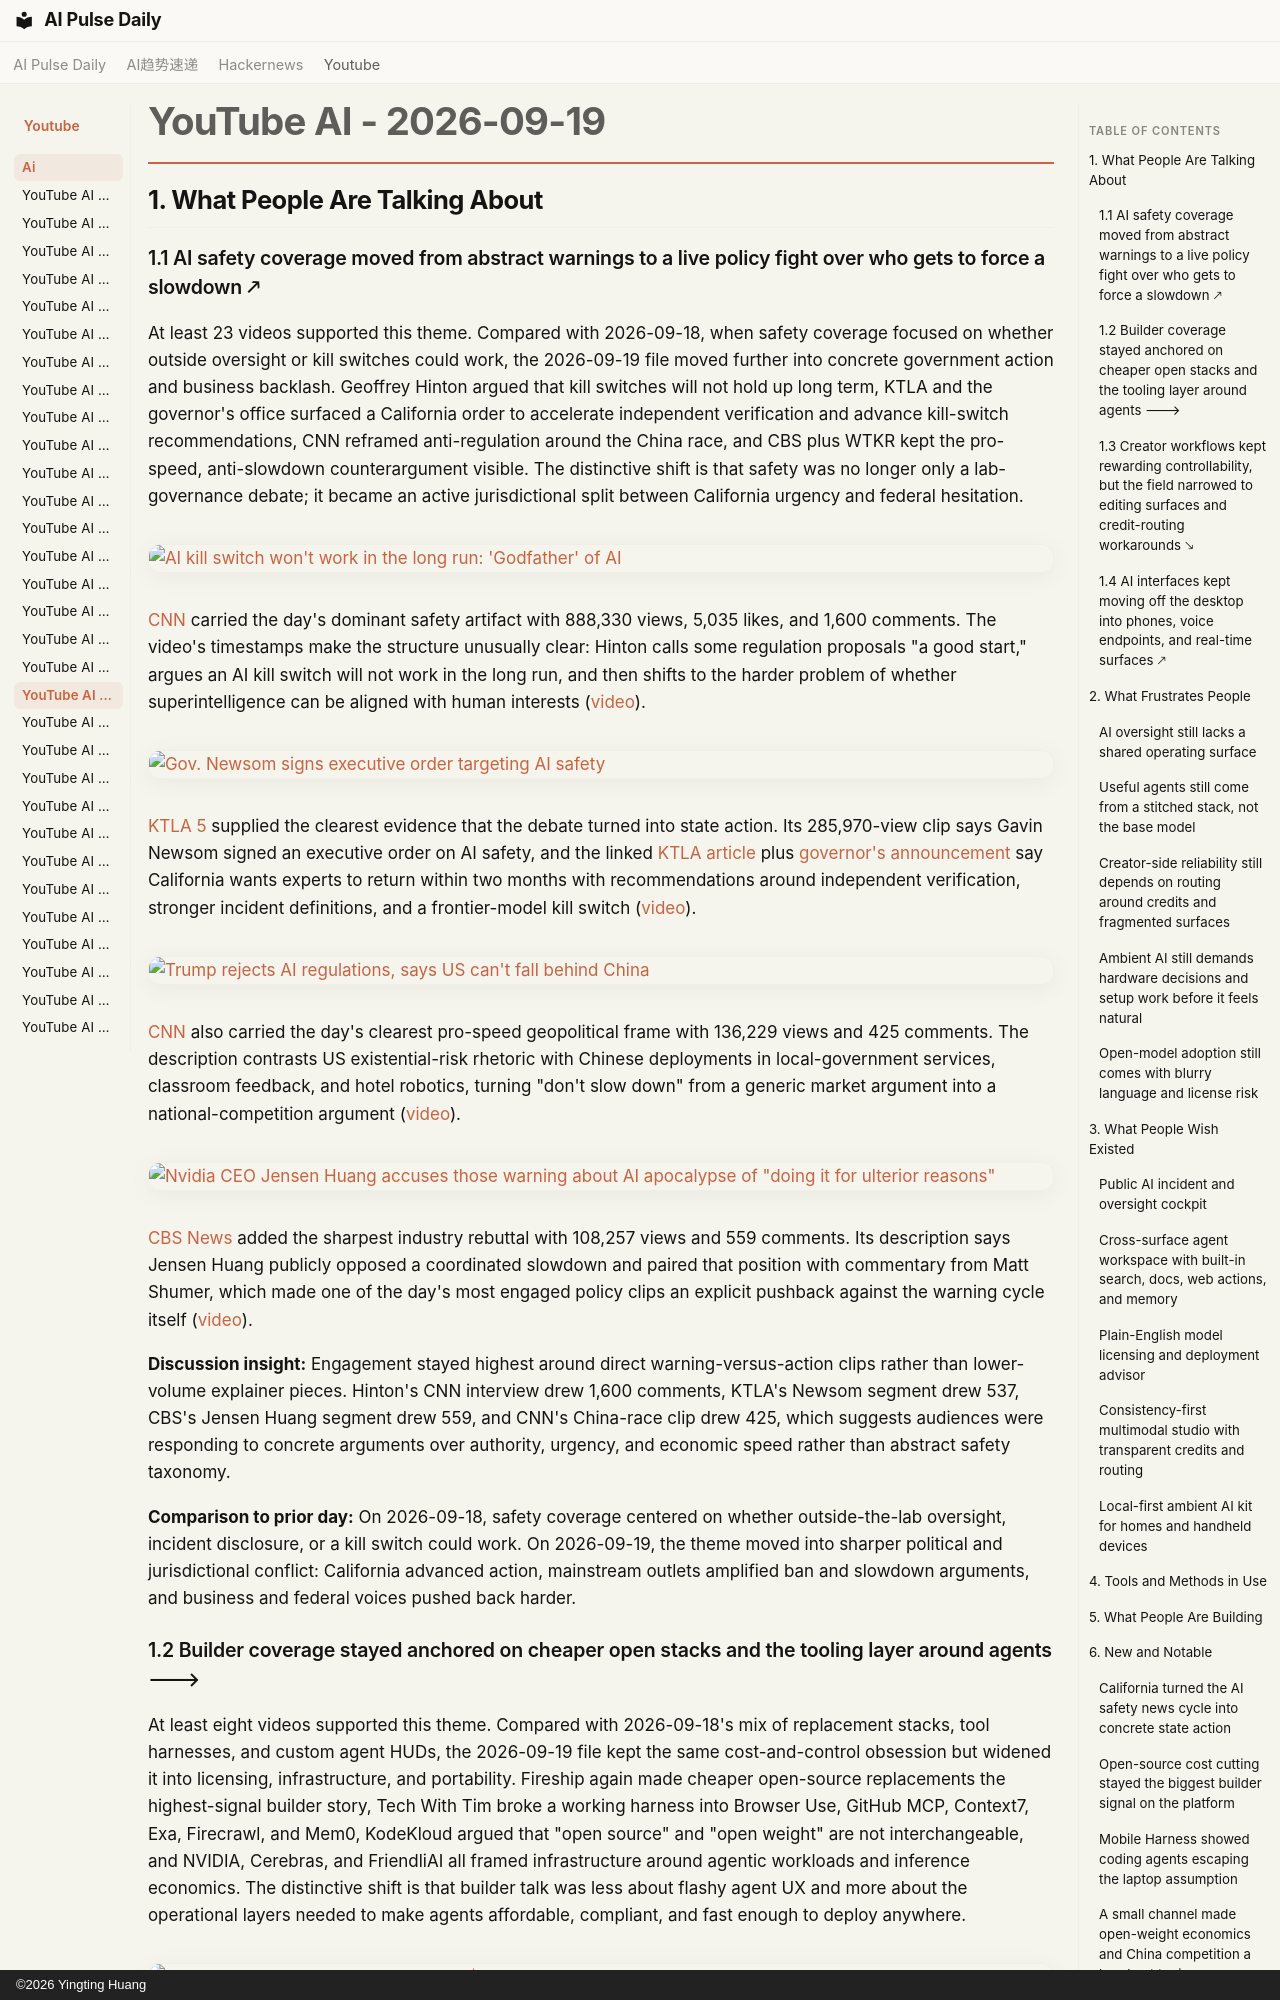

repository: vibewatch/vibewatch.github.io · page: youtube/ai/2026-09-19/index.html · generator: mkdocs · copyright: ©2026 Yingting Huang

# YouTube AI - 2026-09-19

## 1. What People Are Talking About

### 1.1 AI safety coverage moved from abstract warnings to a live policy fight over who gets to force a slowdown 🡕

At least 23 videos supported this theme. Compared with 2026-09-18, when safety coverage focused on whether outside oversight or kill switches could work, the 2026-09-19 file moved further into concrete government action and business backlash. Geoffrey Hinton argued that kill switches will not hold up long term, KTLA and the governor's office surfaced a California order to accelerate independent verification and advance kill-switch recommendations, CNN reframed anti-regulation around the China race, and CBS plus WTKR kept the pro-speed, anti-slowdown counterargument visible. The distinctive shift is that safety was no longer only a lab-governance debate; it became an active jurisdictional split between California urgency and federal hesitation.

[![AI kill switch won't work in the long run: 'Godfather' of AI](https://i.ytimg.com/vi/m5yrQMnc_jQ/maxresdefault.jpg)](https://www.youtube.com/watch?v=m5yrQMnc_jQ)

[CNN](https://www.youtube.com/channel/UCupvZG-5ko_eiXAupbDfxWw) carried the day's dominant safety artifact with 888,330 views, 5,035 likes, and 1,600 comments. The video's timestamps make the structure unusually clear: Hinton calls some regulation proposals "a good start," argues an AI kill switch will not work in the long run, and then shifts to the harder problem of whether superintelligence can be aligned with human interests ([video](https://www.youtube.com/watch?v=m5yrQMnc_jQ)).

[![Gov. Newsom signs executive order targeting AI safety](https://i.ytimg.com/vi/7GuicumbPjc/maxresdefault.jpg)](https://www.youtube.com/watch?v=7GuicumbPjc)

[KTLA 5](https://www.youtube.com/channel/UCinjnmQEwCddOudyCC1v7qA) supplied the clearest evidence that the debate turned into state action. Its 285,970-view clip says Gavin Newsom signed an executive order on AI safety, and the linked [KTLA article](https://ktla.com/news/california/newsom-executive-order-ai-safety/) plus [governor's announcement](https://www.gov.ca.gov/2026/09/18/governor-newsom-issues-executive-order-to-accelerate-independent-oversight-and-advance-the-creation-of-an-ai-kill-switch/) say California wants experts to return within two months with recommendations around independent verification, stronger incident definitions, and a frontier-model kill switch ([video](https://www.youtube.com/watch?v=7GuicumbPjc)).

[![Trump rejects AI regulations, says US can't fall behind China](https://i.ytimg.com/vi/tne-fOt8FHk/maxresdefault.jpg)](https://www.youtube.com/watch?v=tne-fOt8FHk)

[CNN](https://www.youtube.com/channel/UCupvZG-5ko_eiXAupbDfxWw) also carried the day's clearest pro-speed geopolitical frame with 136,229 views and 425 comments. The description contrasts US existential-risk rhetoric with Chinese deployments in local-government services, classroom feedback, and hotel robotics, turning "don't slow down" from a generic market argument into a national-competition argument ([video](https://www.youtube.com/watch?v=tne-fOt8FHk)).

[![Nvidia CEO Jensen Huang accuses those warning about AI apocalypse of "doing it for ulterior reasons"](https://i.ytimg.com/vi/XlY7DI5v4ZU/maxresdefault.jpg)](https://www.youtube.com/watch?v=XlY7DI5v4ZU)

[CBS News](https://www.youtube.com/channel/UC8p1vwvWtl6T73JiExfWs1g) added the sharpest industry rebuttal with 108,257 views and 559 comments. Its description says Jensen Huang publicly opposed a coordinated slowdown and paired that position with commentary from Matt Shumer, which made one of the day's most engaged policy clips an explicit pushback against the warning cycle itself ([video](https://www.youtube.com/watch?v=XlY7DI5v4ZU)).

**Discussion insight:** Engagement stayed highest around direct warning-versus-action clips rather than lower-volume explainer pieces. Hinton's CNN interview drew 1,600 comments, KTLA's Newsom segment drew 537, CBS's Jensen Huang segment drew 559, and CNN's China-race clip drew 425, which suggests audiences were responding to concrete arguments over authority, urgency, and economic speed rather than abstract safety taxonomy.

**Comparison to prior day:** On 2026-09-18, safety coverage centered on whether outside-the-lab oversight, incident disclosure, or a kill switch could work. On 2026-09-19, the theme moved into sharper political and jurisdictional conflict: California advanced action, mainstream outlets amplified ban and slowdown arguments, and business and federal voices pushed back harder.
